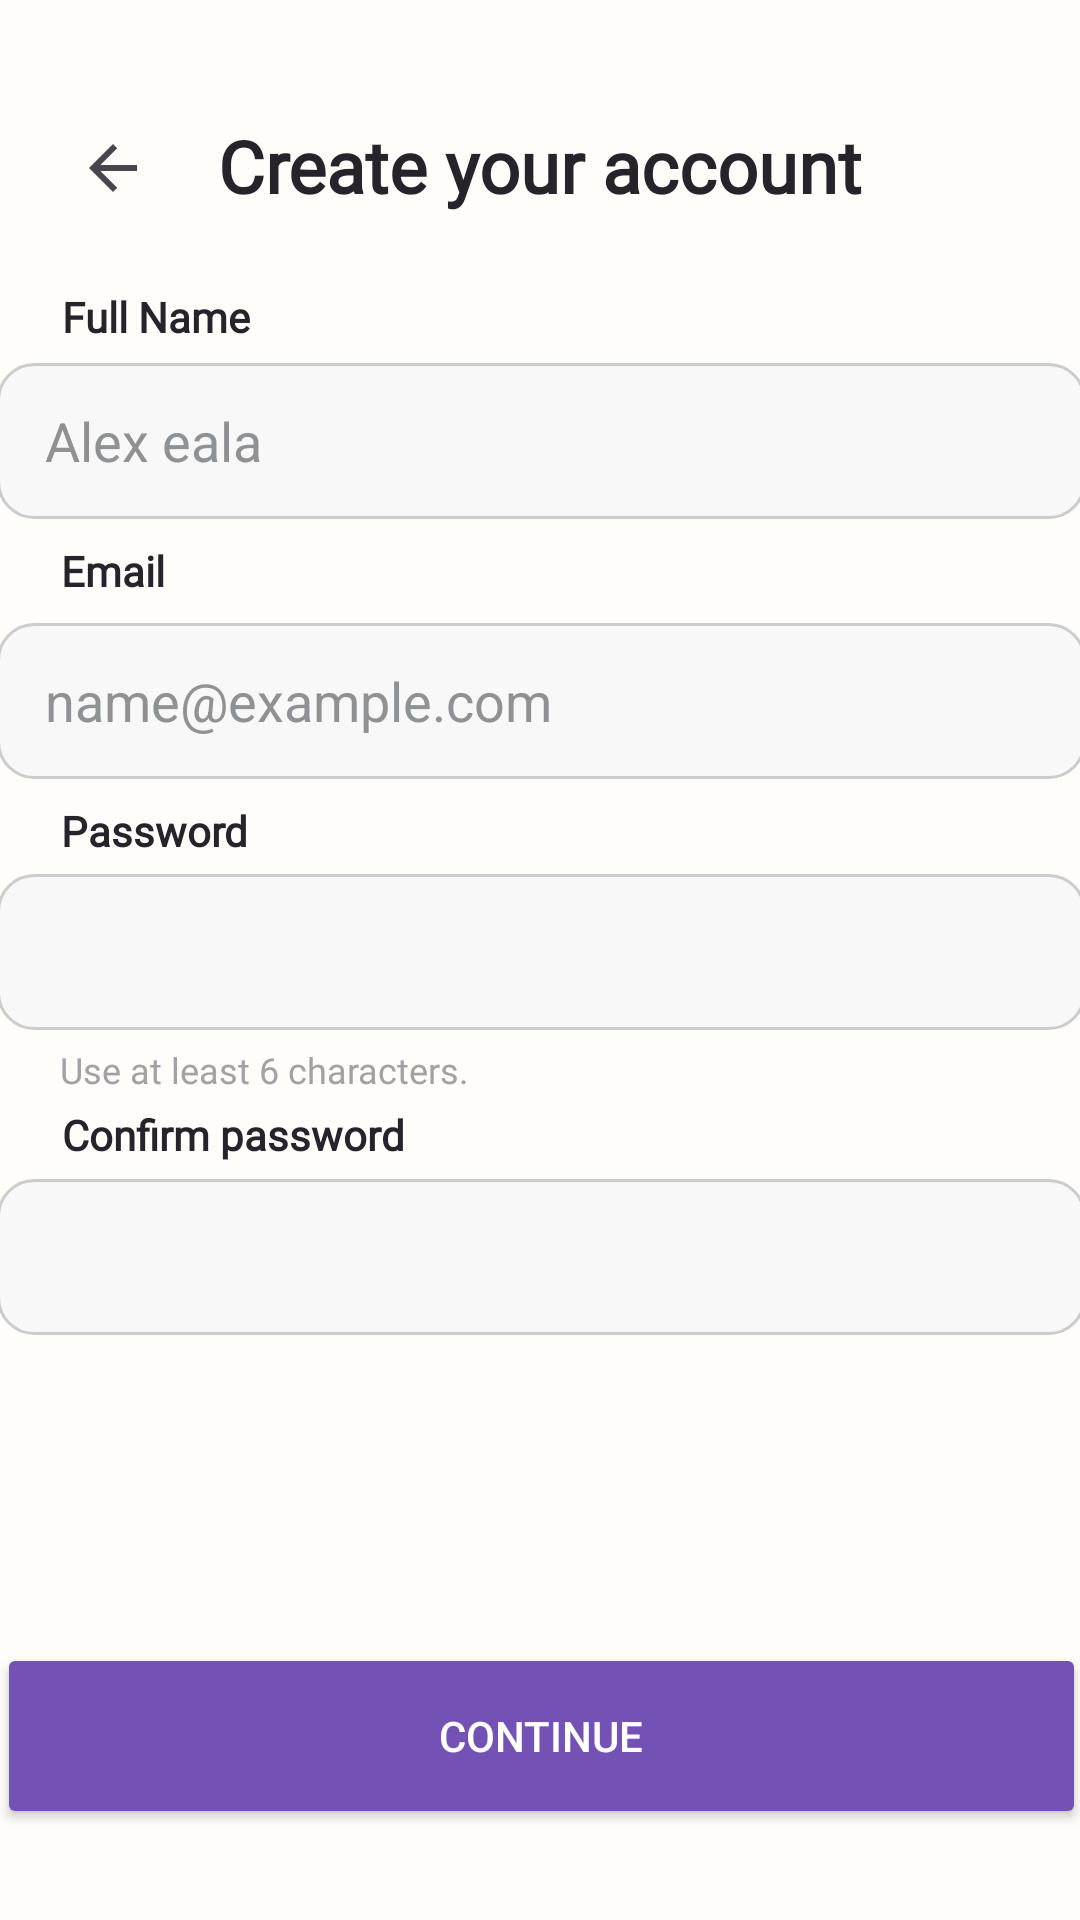

The Android layout XML behind this screen, and the referenced resources:
<!-- AndroidManifest.xml: application theme Theme.ArtTrack -->
<!-- res/layout/activity_registration_view.xml -->
<?xml version="1.0" encoding="utf-8"?>
<androidx.constraintlayout.widget.ConstraintLayout xmlns:android="http://schemas.android.com/apk/res/android"
    xmlns:app="http://schemas.android.com/apk/res-auto"
    xmlns:tools="http://schemas.android.com/tools"
    android:id="@+id/main"
    android:layout_width="match_parent"
    android:layout_height="match_parent"
    android:background="#FFFDFA"
    tools:context=".RegistrationView">

    <ImageButton
        android:id="@+id/btnBack"
        android:layout_width="48dp"
        android:layout_height="48dp"
        android:layout_marginTop="32dp"
        android:background="?attr/selectableItemBackgroundBorderless"
        android:contentDescription="Back"
        android:src="?attr/homeAsUpIndicator"
        app:layout_constraintEnd_toEndOf="parent"
        app:layout_constraintHorizontal_bias="0.044"
        app:layout_constraintStart_toStartOf="parent"
        app:layout_constraintTop_toTopOf="parent" />

    <EditText
        android:id="@+id/EditTextFullNameRegisterView"
        android:layout_width="363dp"
        android:layout_height="52dp"
        android:background="@drawable/edit_text_rounded_bg"
        android:ems="10"
        android:hint="Alex eala"
        android:inputType="text"
        android:paddingStart="16dp"
        android:paddingEnd="16dp"
        android:textColor="@color/surface"
        android:textColorHint="@color/material_dynamic_neutral60"
        app:layout_constraintBottom_toBottomOf="parent"
        app:layout_constraintEnd_toEndOf="parent"
        app:layout_constraintStart_toStartOf="parent"
        app:layout_constraintTop_toBottomOf="@+id/FullNameRegisterView"
        app:layout_constraintVertical_bias="0.013" />

    <EditText
        android:id="@+id/editTextTextEmailAddress"
        android:layout_width="363dp"
        android:layout_height="52dp"
        android:layout_marginTop="4dp"
        android:background="@drawable/edit_text_rounded_bg"
        android:ems="10"
        android:hint="name@example.com"
        android:inputType="textEmailAddress"
        android:paddingStart="16dp"
        android:paddingEnd="16dp"
        android:textColor="@color/surface"
        android:textColorHint="@color/material_dynamic_neutral60"
        app:layout_constraintBottom_toBottomOf="parent"
        app:layout_constraintEnd_toEndOf="parent"
        app:layout_constraintStart_toStartOf="parent"
        app:layout_constraintTop_toBottomOf="@+id/EmailRegisterView"
        app:layout_constraintVertical_bias="0.01" />

    <TextView
        android:id="@+id/ConfirmPasswordRegistrationView"
        android:layout_width="wrap_content"
        android:layout_height="wrap_content"
        android:fontFamily="@font/dm_sans_bold"
        android:text="Confirm password"
        android:textColor="@color/surface"
        android:textStyle="bold"
        app:layout_constraintBottom_toBottomOf="parent"
        app:layout_constraintEnd_toEndOf="parent"
        app:layout_constraintHorizontal_bias="0.084"
        app:layout_constraintStart_toStartOf="parent"
        app:layout_constraintTop_toBottomOf="@+id/PasswordReminderRegistrationView"
        app:layout_constraintVertical_bias="0.016" />

    <TextView
        android:id="@+id/PasswordReminderRegistrationView"
        android:layout_width="wrap_content"
        android:layout_height="wrap_content"
        android:fontFamily="@font/dm_sans"
        android:text="Use at least 6 characters."
        android:textColor="#A4A1A4"
        android:textSize="12sp"
        app:layout_constraintBottom_toBottomOf="parent"
        app:layout_constraintEnd_toEndOf="parent"
        app:layout_constraintHorizontal_bias="0.089"
        app:layout_constraintStart_toStartOf="parent"
        app:layout_constraintTop_toBottomOf="@+id/editTextTextPassword"
        app:layout_constraintVertical_bias="0.018" />

    <EditText
        android:id="@+id/editTextTextPassword"
        android:layout_width="363dp"
        android:layout_height="52dp"
        android:background="@drawable/edit_text_rounded_bg"
        android:ems="10"
        android:inputType="textPassword"
        android:textColor="@color/surface"
        app:layout_constraintBottom_toBottomOf="parent"
        app:layout_constraintEnd_toEndOf="parent"
        app:layout_constraintHorizontal_bias="0.5"
        app:layout_constraintStart_toStartOf="parent"
        app:layout_constraintTop_toBottomOf="@+id/PasswordRegistrationView"
        app:layout_constraintVertical_bias="0.017" />

    <TextView
        android:id="@+id/PasswordRegistrationView"
        android:layout_width="wrap_content"
        android:layout_height="wrap_content"
        android:fontFamily="@font/dm_sans_bold"
        android:text="Password"
        android:textColor="@color/surface"
        android:textStyle="bold"
        app:layout_constraintBottom_toBottomOf="parent"
        app:layout_constraintEnd_toEndOf="parent"
        app:layout_constraintHorizontal_bias="0.068"
        app:layout_constraintStart_toStartOf="parent"
        app:layout_constraintTop_toBottomOf="@+id/editTextTextEmailAddress"
        app:layout_constraintVertical_bias="0.021" />

    <TextView
        android:id="@+id/EmailRegisterView"
        android:layout_width="wrap_content"
        android:layout_height="wrap_content"
        android:fontFamily="@font/dm_sans_bold"
        android:text="Email"
        android:textColor="@color/surface"
        android:textStyle="bold"
        app:layout_constraintBottom_toBottomOf="parent"
        app:layout_constraintEnd_toEndOf="parent"
        app:layout_constraintHorizontal_bias="0.063"
        app:layout_constraintStart_toStartOf="parent"
        app:layout_constraintTop_toBottomOf="@+id/EditTextFullNameRegisterView"
        app:layout_constraintVertical_bias="0.017" />

    <TextView
        android:id="@+id/FullNameRegisterView"
        android:layout_width="wrap_content"
        android:layout_height="wrap_content"
        android:layout_marginTop="16dp"
        android:fontFamily="@font/dm_sans_bold"
        android:text="Full Name"
        android:textColor="@color/surface"
        android:textStyle="bold"
        app:layout_constraintBottom_toBottomOf="parent"
        app:layout_constraintEnd_toEndOf="parent"
        app:layout_constraintHorizontal_bias="0.069"
        app:layout_constraintStart_toStartOf="parent"
        app:layout_constraintTop_toBottomOf="@+id/btnBack"
        app:layout_constraintVertical_bias="0.0" />

    <EditText
        android:id="@+id/editTextTextPassword2"
        android:layout_width="363dp"
        android:layout_height="52dp"
        android:background="@drawable/edit_text_rounded_bg"
        android:ems="10"
        android:inputType="textPassword"
        android:textColor="@color/surface"
        app:layout_constraintBottom_toBottomOf="parent"
        app:layout_constraintEnd_toEndOf="parent"
        app:layout_constraintStart_toStartOf="parent"
        app:layout_constraintTop_toBottomOf="@+id/ConfirmPasswordRegistrationView"
        app:layout_constraintVertical_bias="0.027" />

    <Button
        android:id="@+id/ContinueBtnRegistrationView"
        android:layout_width="363dp"
        android:layout_height="62dp"
        android:backgroundTint="@color/purple_brand"
        android:text="Continue"
        android:textColor="@color/white"
        app:layout_constraintBottom_toBottomOf="parent"
        app:layout_constraintEnd_toEndOf="parent"
        app:layout_constraintStart_toStartOf="parent"
        app:layout_constraintTop_toBottomOf="@+id/editTextTextPassword2"
        app:layout_constraintVertical_bias="0.771" />

    <TextView
        android:id="@+id/RegistrationTitle"
        android:layout_width="wrap_content"
        android:layout_height="wrap_content"
        android:fontFamily="@font/fraunces_medium"
        android:text="Create your account"
        android:textColor="@color/surface"
        android:textSize="24sp"
        android:textStyle="bold"
        app:layout_constraintBottom_toTopOf="@+id/EditTextFullNameRegisterView"
        app:layout_constraintEnd_toEndOf="parent"
        app:layout_constraintStart_toStartOf="parent"
        app:layout_constraintTop_toTopOf="parent"
        app:layout_constraintVertical_bias="0.438" />

</androidx.constraintlayout.widget.ConstraintLayout>
<!-- resources referenced by this layout -->
<resources>
  <color name="purple_brand">#7351B5</color>
  <color name="surface">#26232B</color>
  <color name="white">#FFFFFFFF</color>
  <!-- drawable edit_text_rounded_bg (drawable) -->
  <?xml version="1.0" encoding="utf-8"?>
  <shape xmlns:android="http://schemas.android.com/apk/res/android"
      android:shape="rectangle">
      <solid android:color="#F8F8F8" />
      <stroke
          android:width="1dp"
          android:color="#CCCCCC" />
      <corners android:radius="12dp" />
  </shape>
  <style name="Theme.ArtTrack" parent="Base.Theme.ArtTrack" />
  <style name="Base.Theme.ArtTrack" parent="Theme.Material3.DayNight.NoActionBar">
          
          
      </style>
</resources>
